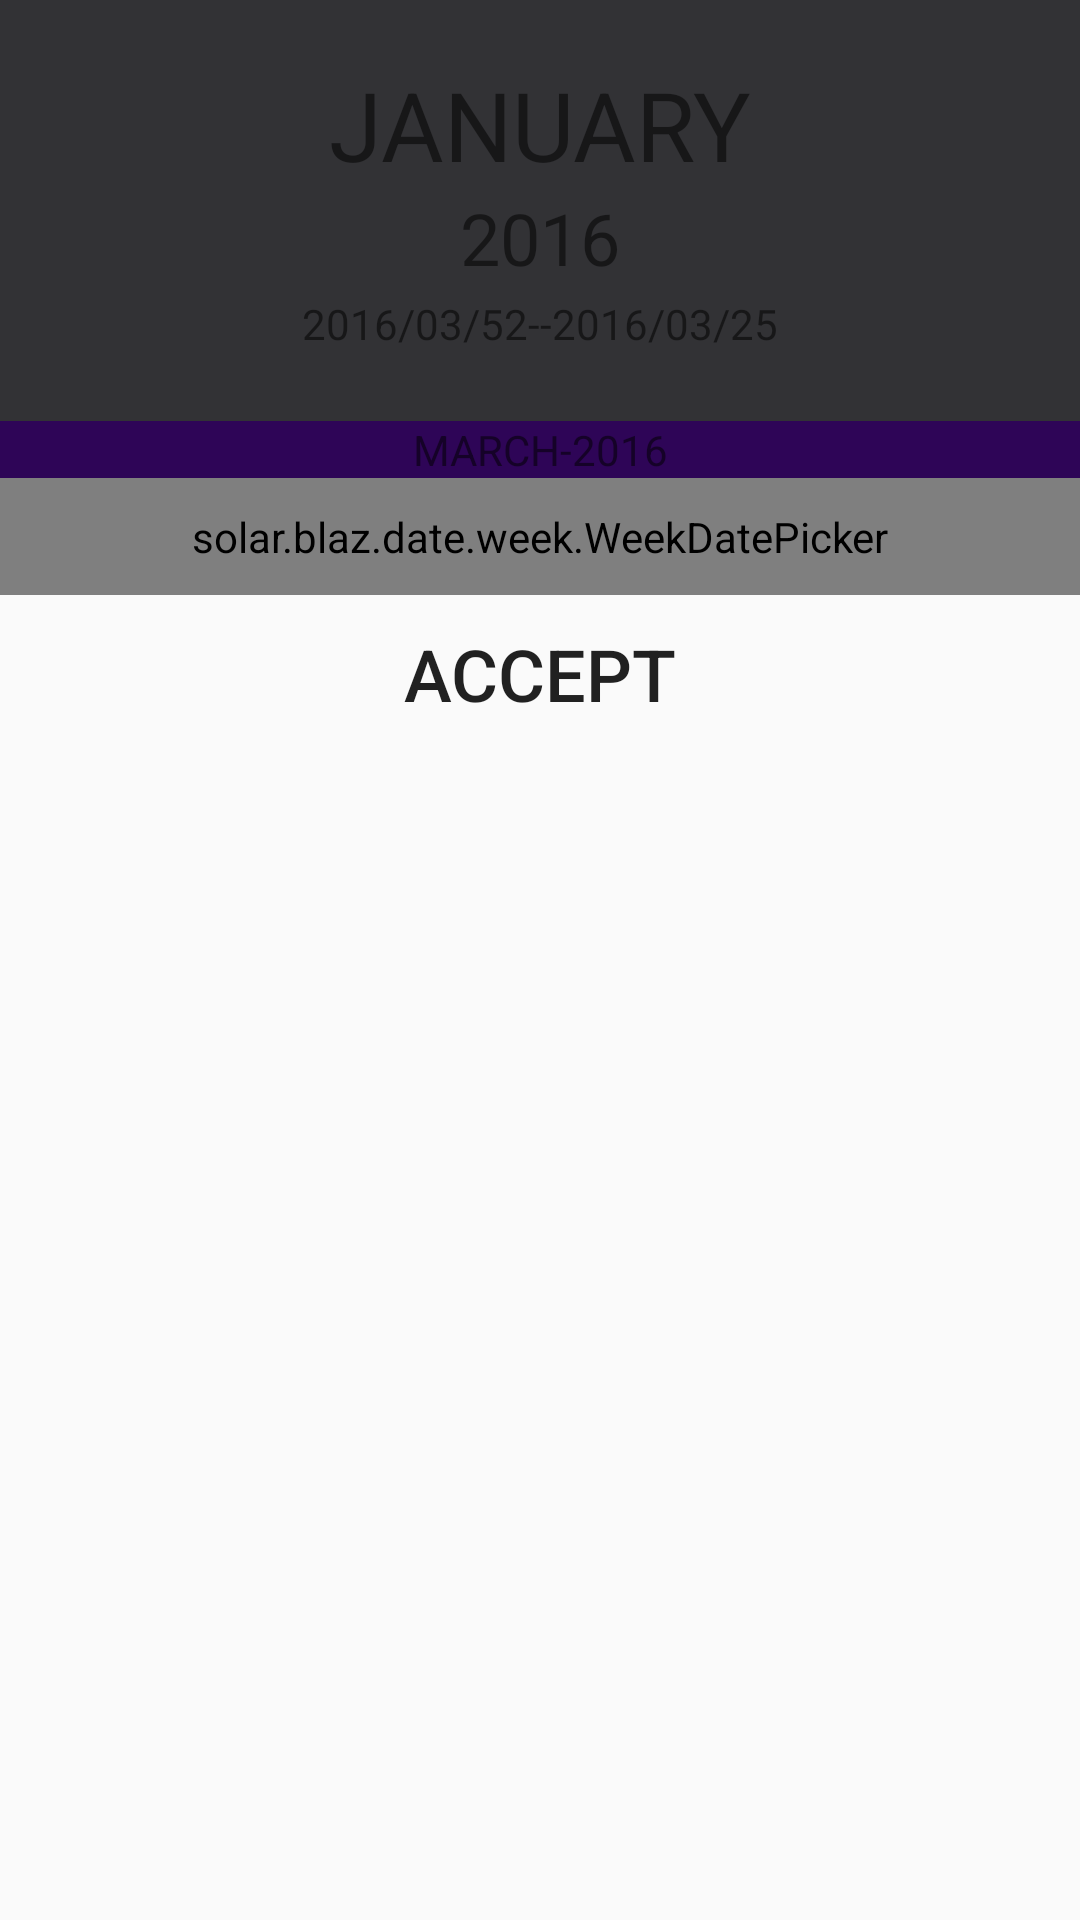

Android layout source for this screen:
<!-- AndroidManifest.xml: application theme AppTheme -->
<!-- res/layout/week_picker_layout.xml -->
<?xml version="1.0" encoding="utf-8"?>
<LinearLayout xmlns:android="http://schemas.android.com/apk/res/android"
    xmlns:app="http://schemas.android.com/apk/res-auto"
    android:orientation="vertical"
    android:layout_width="match_parent"
    android:layout_height="wrap_content">

    <RelativeLayout
        android:layout_width="match_parent"
        android:layout_height="wrap_content"
        android:background="#323235"
        android:padding="20dp">

        <TextView
            android:id="@+id/month_title"
            android:layout_width="wrap_content"
            android:layout_height="wrap_content"
            android:layout_centerInParent="true"
            android:textAllCaps="true"
            android:textSize="32sp"
            android:text="@string/january"
            android:layout_alignParentTop="true"

            />
        <TextView
            android:id="@+id/year_title"
            android:layout_width="wrap_content"
            android:layout_height="wrap_content"
            android:layout_centerInParent="true"
            android:layout_below="@+id/month_title"
            android:textSize="24sp"
            android:text="2016"/>
        <TextView
            android:id="@+id/date_title"
            android:padding="3dp"
            android:layout_width="wrap_content"
            android:layout_height="wrap_content"
            android:layout_centerInParent="true"
            android:layout_below="@+id/year_title"
            android:lines="1"
            android:text="2016/03/52--2016/03/25"/>



    </RelativeLayout>
    <LinearLayout
        android:layout_width="match_parent"
        android:layout_height="wrap_content"
        android:orientation="vertical"
        android:background="@color/colorPrimaryDark">
        <TextView
            android:id="@+id/month_year_title"
            android:layout_width="wrap_content"
            android:layout_height="wrap_content"
            android:layout_gravity="center_horizontal"
            android:layout_centerInParent="true"
            android:gravity="center"
            android:text="MARCH-2016"/>


        <solar.blaz.date.week.WeekDatePicker
            android:id="@+id/date_picker"
            android:layout_width="match_parent"
            android:layout_height="wrap_content"
            android:textSize="18sp"
            android:padding="10dp"
            app:wdp_labelTextSize="12sp"
            app:wdp_labelPadding="10dp"
            app:wdp_firstDayOfWeek="monday"
            app:wdp_indicatorDrawable="@android:color/holo_orange_light"
            >

        </solar.blaz.date.week.WeekDatePicker>
    </LinearLayout>

    <Button
        android:id="@+id/getWeekButton"
        android:layout_width="match_parent"
        android:layout_height="wrap_content"
        android:padding="10dp"
        android:text="@string/aceptar"
        android:textAllCaps="true"
        android:textSize="24sp"
        android:layout_margin="0dp"
        android:background="@color/transparent"/>


</LinearLayout>
<!-- resources referenced by this layout -->
<resources>
  <color name="colorPrimaryDark">#2e0557</color>
  <color name="transparent">#00ffffff</color>
  <string name="aceptar">Accept</string>
  <string name="january">JANUARY</string>
  <style name="AppTheme" parent="Theme.AppCompat.Light.DarkActionBar">
          
          <item name="colorPrimary">@color/colorPrimary</item>
          <item name="colorPrimaryDark">@color/colorPrimaryDark</item>
          <item name="colorAccent">@color/colorAccent</item>
      </style>
  <color name="colorPrimary">#2e0557</color>
  <color name="colorAccent">#FFF</color>
</resources>
